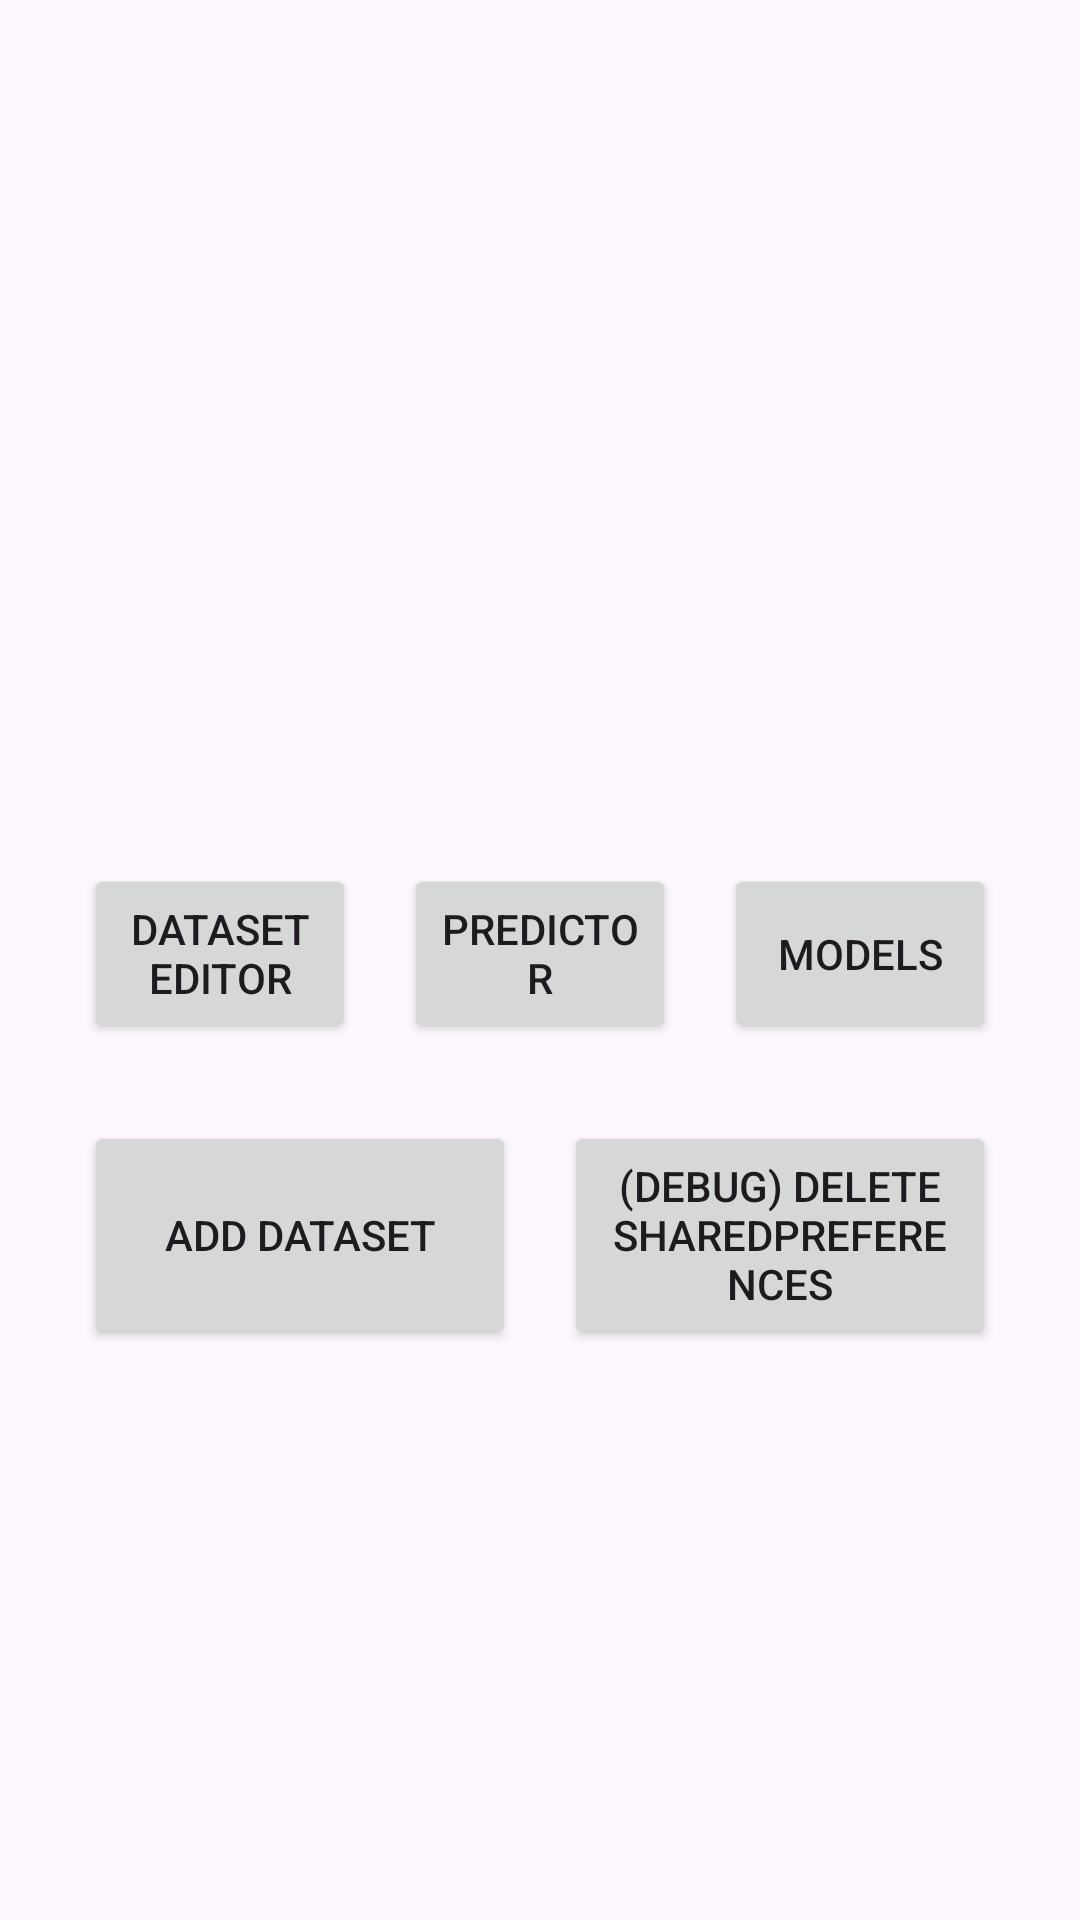

Layout XML and referenced resources for this Android screen:
<!-- AndroidManifest.xml: application theme Theme.PocketML -->
<!-- res/layout/activity_main.xml -->
<?xml version="1.0" encoding="utf-8"?>
<LinearLayout xmlns:android="http://schemas.android.com/apk/res/android"
    xmlns:app="http://schemas.android.com/apk/res-auto"
    xmlns:tools="http://schemas.android.com/tools"
    android:layout_width="match_parent"
    android:layout_height="match_parent"
    tools:context=".MainActivity"
    android:orientation="vertical"
    android:padding="20sp">

    <ListView
        android:id="@+id/lvMain"
        android:layout_width="match_parent"
        android:layout_height="250sp"
        android:layout_gravity="top"/>

    <LinearLayout
        android:layout_marginVertical="10sp"
        android:layout_width="match_parent"
        android:layout_height="wrap_content"
        android:layout_gravity="center">
        <Button
            android:id="@+id/btnMainToEditor"
            android:layout_width="match_parent"
            android:layout_height="match_parent"
            android:layout_weight="1"
            android:layout_margin="8sp"
            android:text="Dataset Editor"/>
        <Button
            android:id="@+id/btnMainToPredictor"
            android:layout_width="match_parent"
            android:layout_height="match_parent"
            android:layout_weight="1"
            android:layout_margin="8sp"
            android:text="Predictor"/>
        <Button
            android:id="@+id/btnMainToModels"
            android:layout_width="match_parent"
            android:layout_height="match_parent"
            android:layout_weight="1"
            android:layout_margin="8sp"
            android:text="Models"/>
    </LinearLayout>
    <LinearLayout
        android:layout_width="match_parent"
        android:layout_height="wrap_content">
        <Button
            android:id="@+id/btnMainAddDataset"
            android:layout_width="match_parent"
            android:layout_height="match_parent"
            android:layout_weight="1"
            android:layout_margin="8sp"
            android:text="Add Dataset"/>
        <Button
            android:id="@+id/btnMainDeleteDebug"
            android:layout_width="match_parent"
            android:layout_height="match_parent"
            android:layout_weight="1"
            android:layout_margin="8sp"
            android:text="(debug) delete sharedpreferences"/>
    </LinearLayout>


</LinearLayout>
<!-- resources referenced by this layout -->
<resources>
  <style name="Theme.PocketML" parent="Base.Theme.PocketML" />
  <style name="Base.Theme.PocketML" parent="Theme.Material3.DayNight.NoActionBar">
          
          
      </style>
</resources>
